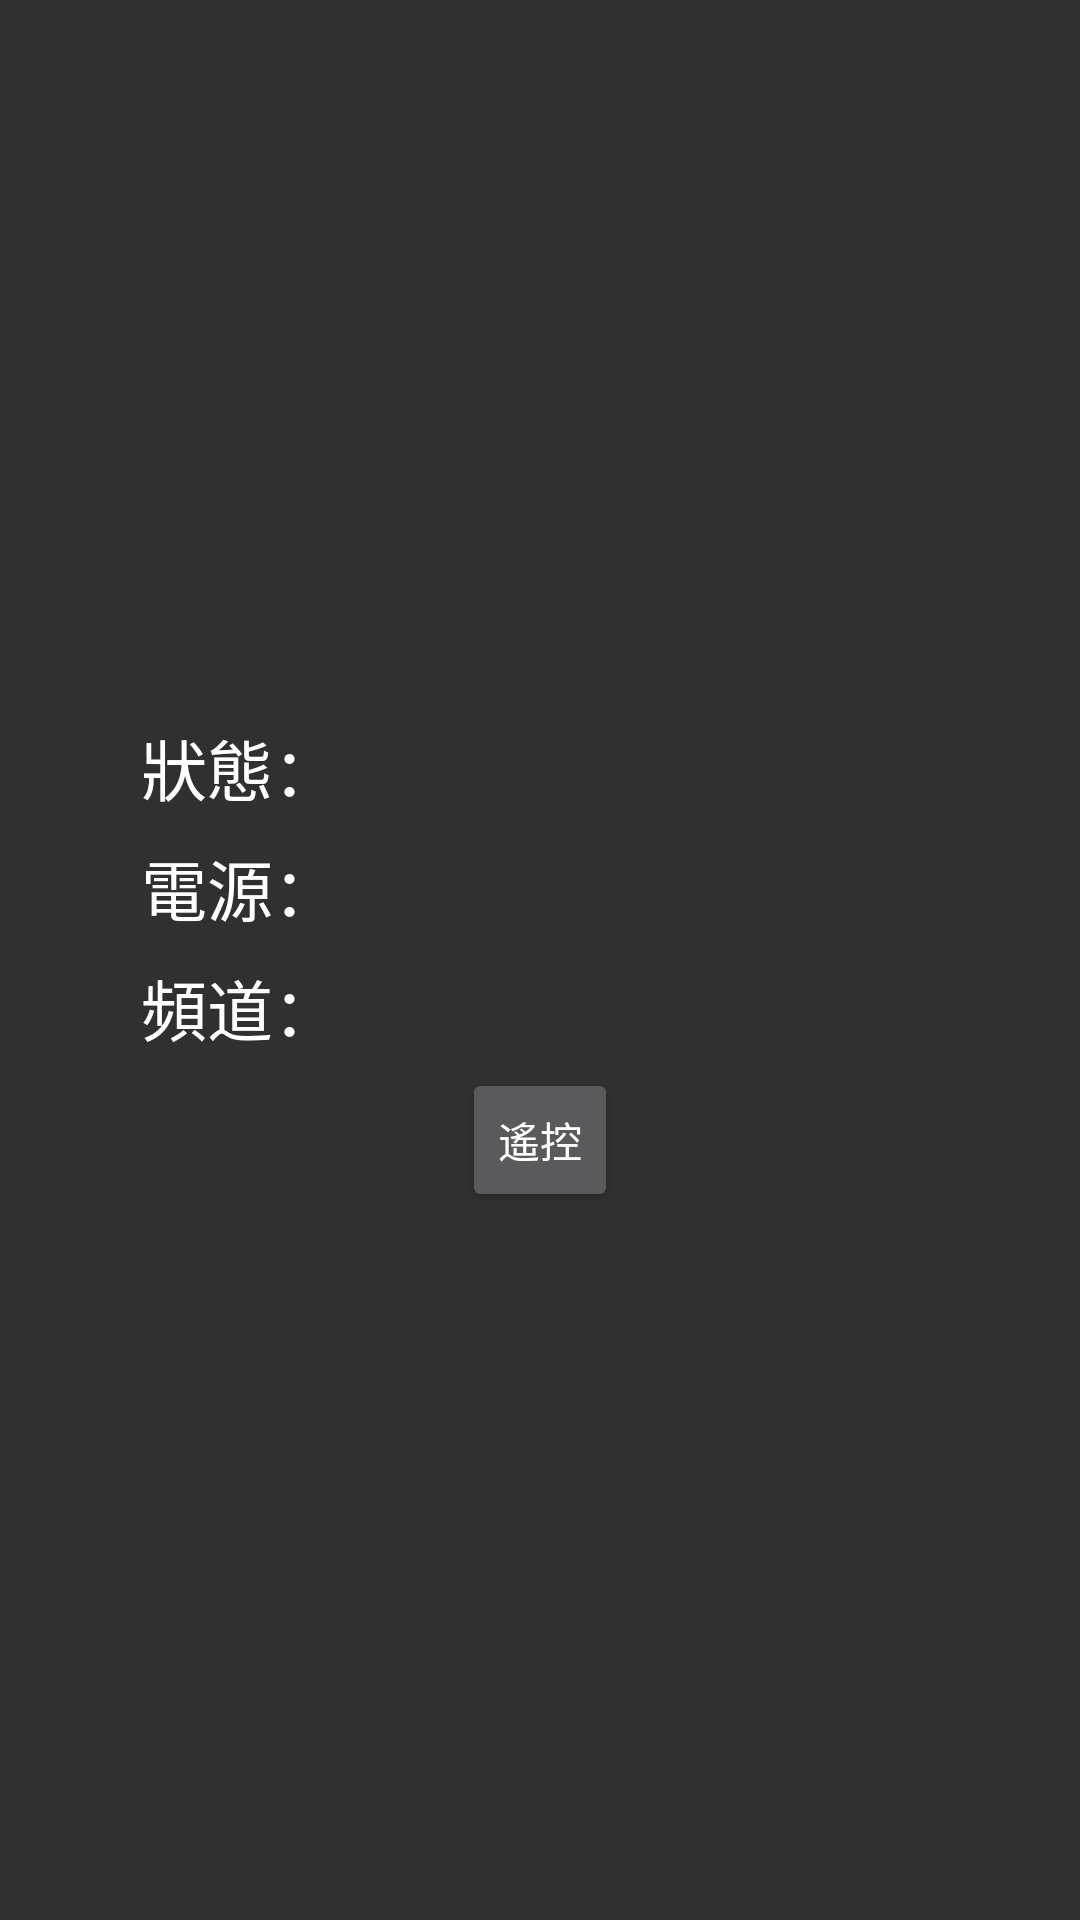

This screen was rendered from an Android layout file. Write that file and the resources it references.
<!-- AndroidManifest.xml: application theme AppTheme -->
<!-- res/layout/fragment_states_tv.xml -->
<?xml version="1.0" encoding="utf-8"?>
<LinearLayout xmlns:android="http://schemas.android.com/apk/res/android"
    android:orientation="vertical" android:layout_width="match_parent"
    android:layout_height="match_parent"
    android:gravity="center">

    <LinearLayout
        android:orientation="vertical"
        android:layout_width="wrap_content"
        android:layout_height="wrap_content"
        android:layout_gravity="center">

        <LinearLayout
            android:orientation="horizontal"
            android:layout_width="match_parent"
            android:layout_height="match_parent" >

            <TextView
                android:layout_width="150dp"
                android:layout_height="40dp"
                android:text="@string/enable"
                android:layout_gravity="center"
                android:textAppearance="?android:attr/textAppearanceLarge"
                android:gravity="center"/>

            <TextView
                android:layout_width="200dp"
                android:layout_height="40dp"
                android:id="@+id/enableTXV"
                android:layout_gravity="center"
                android:textAppearance="?android:attr/textAppearanceLarge"
                android:gravity="center|left" />
        </LinearLayout>

        <LinearLayout
            android:orientation="horizontal"
            android:layout_width="match_parent"
            android:layout_height="match_parent">

            <TextView
                android:layout_width="150dp"
                android:layout_height="40dp"
                android:text="@string/power"
                android:layout_gravity="center"
                android:textAppearance="?android:attr/textAppearanceLarge"
                android:gravity="center" />

            <TextView
                android:layout_width="200dp"
                android:layout_height="40dp"
                android:id="@+id/powerTXV"
                android:layout_gravity="center"
                android:textAppearance="?android:attr/textAppearanceLarge"
                android:gravity="center|left" />

        </LinearLayout>

        <LinearLayout
            android:orientation="horizontal"
            android:layout_width="match_parent"
            android:layout_height="match_parent">

            <TextView
                android:layout_width="150dp"
                android:layout_height="40dp"
                android:text="@string/channel"
                android:layout_gravity="center"
                android:textAppearance="?android:attr/textAppearanceLarge"
                android:gravity="center" />

            <TextView
                android:layout_width="200dp"
                android:layout_height="40dp"
                android:id="@+id/channelTXV"
                android:layout_gravity="center"
                android:textAppearance="?android:attr/textAppearanceLarge"
                android:gravity="center|left" />
        </LinearLayout>

    </LinearLayout>

    <Button
        style="?android:attr/buttonStyleSmall"
        android:layout_width="wrap_content"
        android:layout_height="wrap_content"
        android:text="@string/control"
        android:id="@+id/controlBTN"
        android:layout_gravity="center_horizontal" />

</LinearLayout>
<!-- resources referenced by this layout -->
<resources>
  <string name="channel">頻道：</string>
  <string name="control">遙控</string>
  <string name="enable">狀態：</string>
  <string name="power">電源：</string>
  <style name="AppTheme" parent="Theme.AppCompat">
          
      </style>
</resources>
